Photos from the image-classification dataset "data" in the GitHub repository angelabk49/osteoporosis-detection. Its 3 classes are: normal, osteopenia, osteoporosis.

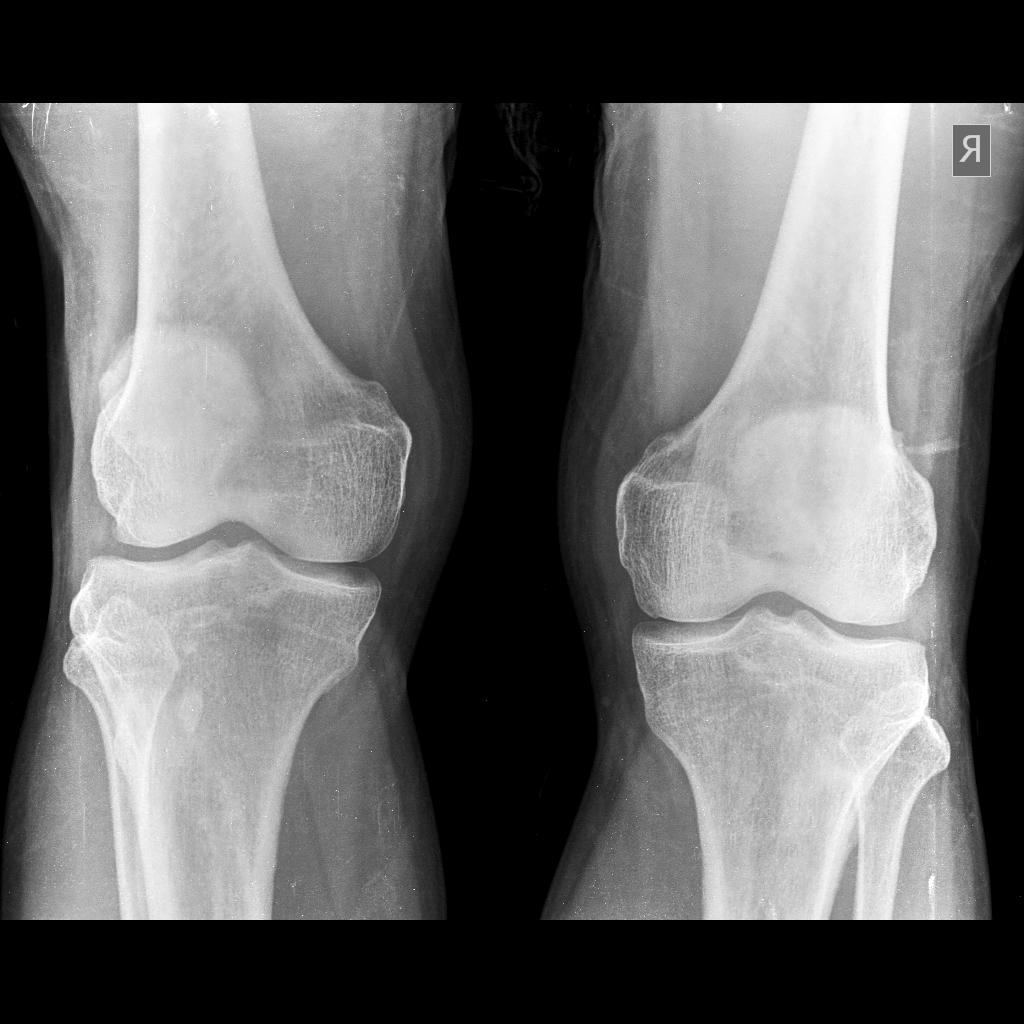
Label: osteopenia

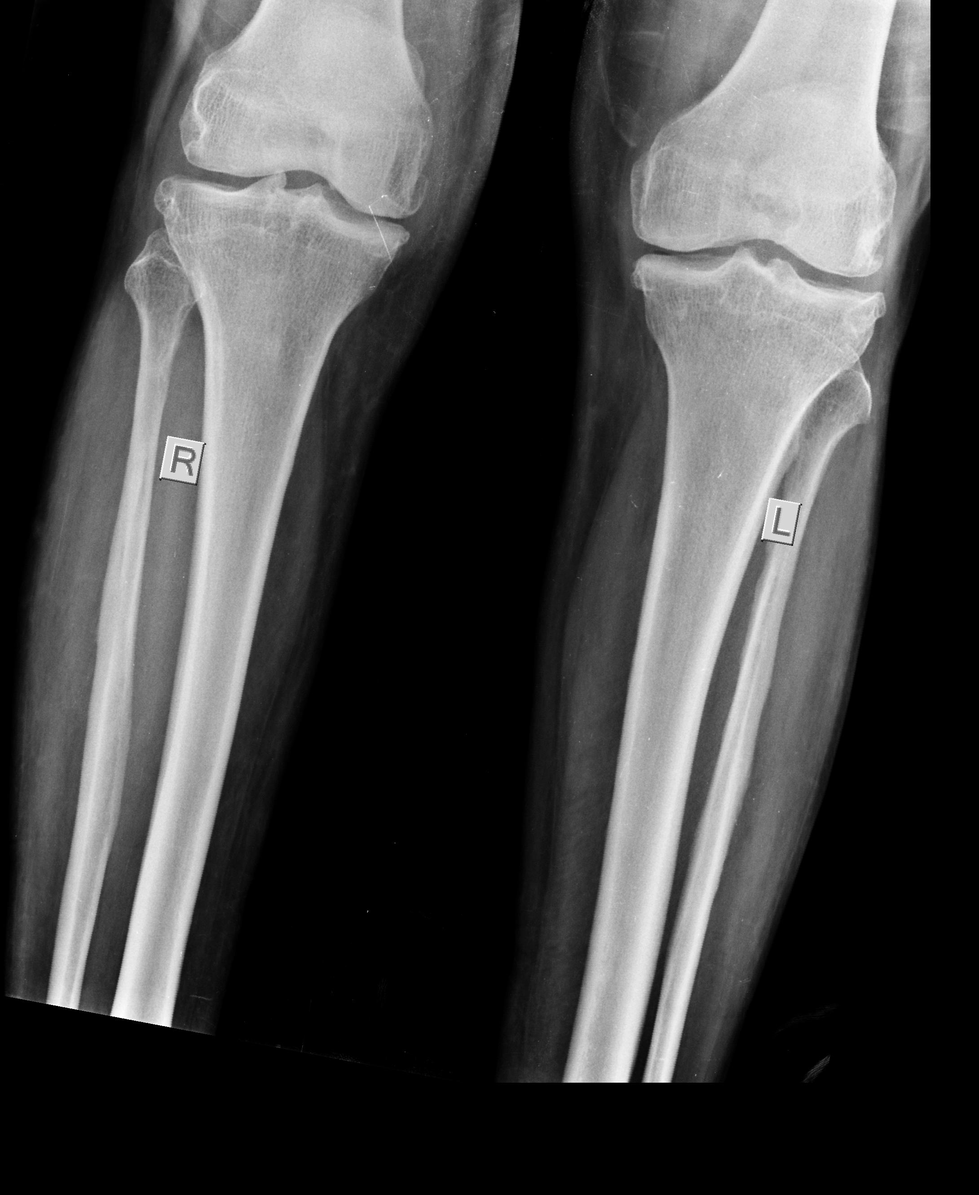
Label: osteoporosis

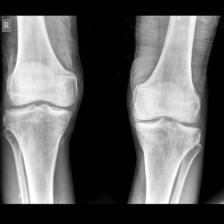
Label: osteopenia

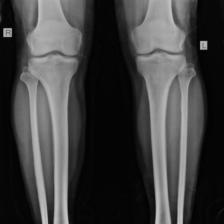
Label: normal

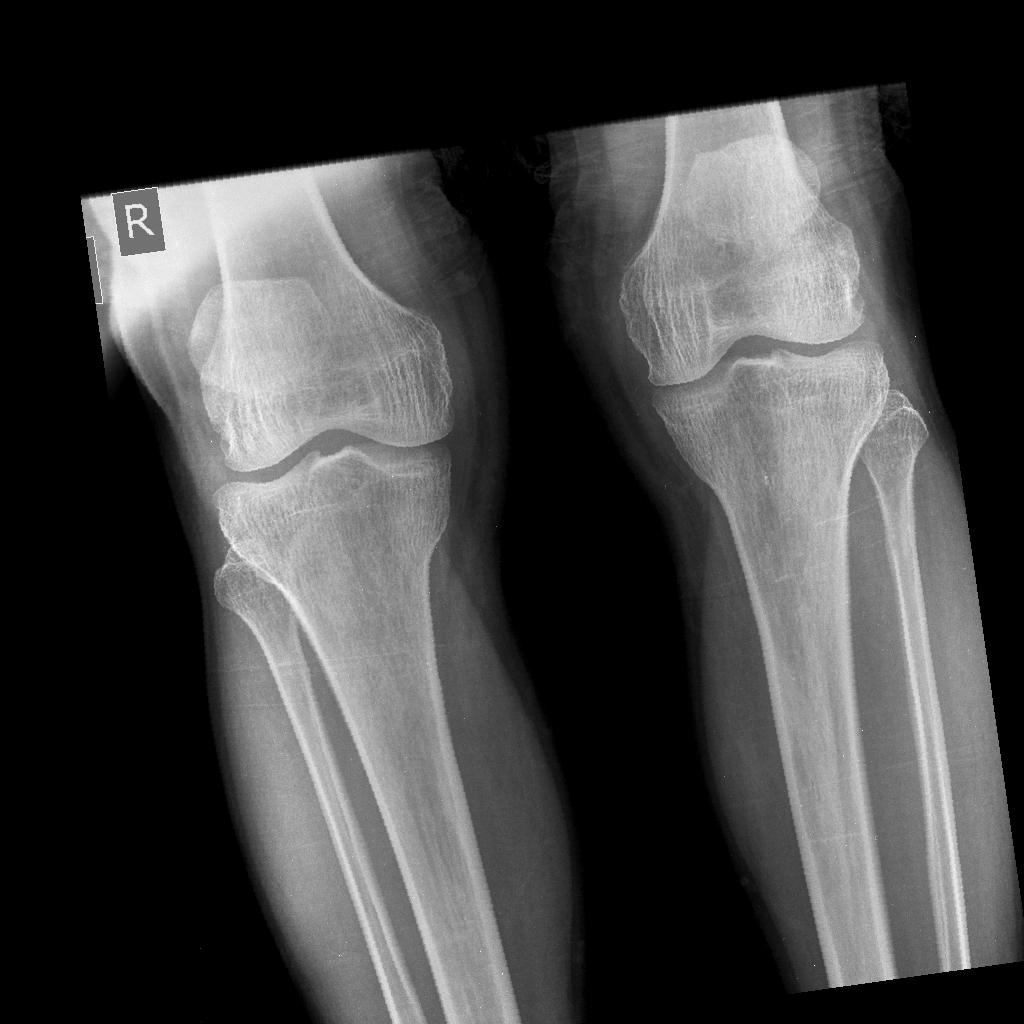
Label: normal

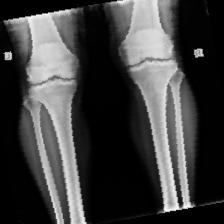
Label: osteoporosis
